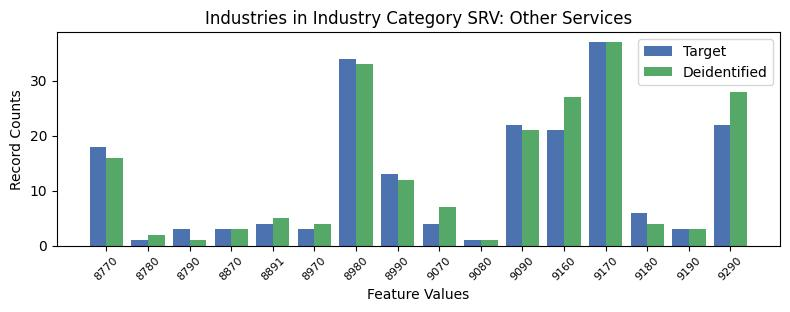

Source data for this figure (header and first rows):
, INDP, count_target, count_deidentified
4, 8770, 18, 16
15, 8780, 1, 2
11, 8790, 3, 1
12, 8870, 3, 3
3, 8891, 4, 5
6, 8970, 3, 4
5, 8980, 34, 33
9, 8990, 13, 12
7, 9070, 4, 7
14, 9080, 1, 1
2, 9090, 22, 21
8, 9160, 21, 27
0, 9170, 37, 37
10, 9180, 6, 4
13, 9190, 3, 3
1, 9290, 22, 28
